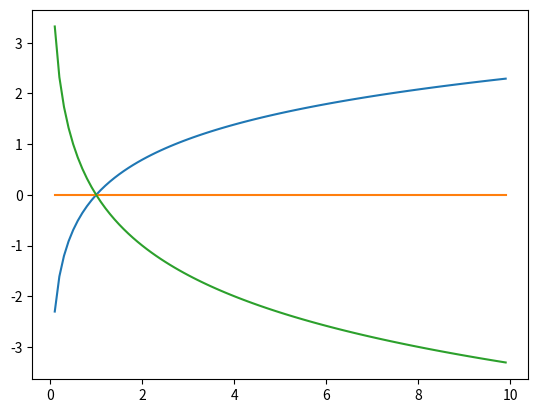

Recreate this plot in Python.
import matplotlib.pyplot as plt
import numpy as np

if __name__ == '__main__':

    x = np.arange(0.1,10,0.1)
    y = np.log(x)
    y1 = np.zeros(x.shape)
    print(y1)
    # 同形的zeros
    y1 = np.zeros_like(x)
    print(y1)
    y2 = np.log(x)/np.log(np.array([0.5]))
    plt.plot(x,y)
    plt.plot(x,y1)
    plt.plot(x,y2)
    plt.show()
